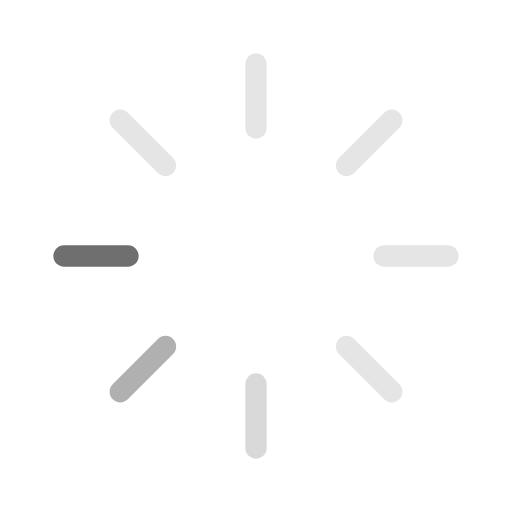
t = 0.00 s
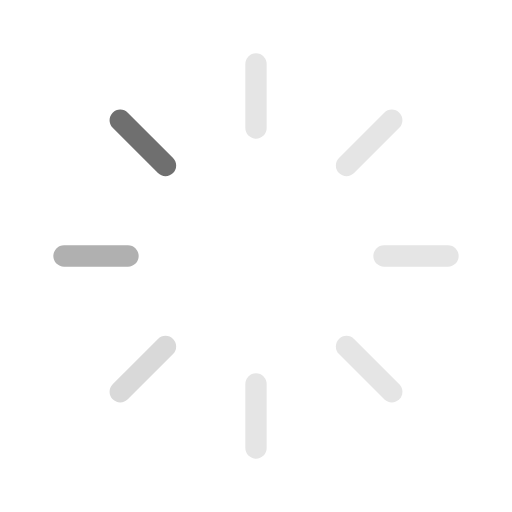
t = 0.10 s
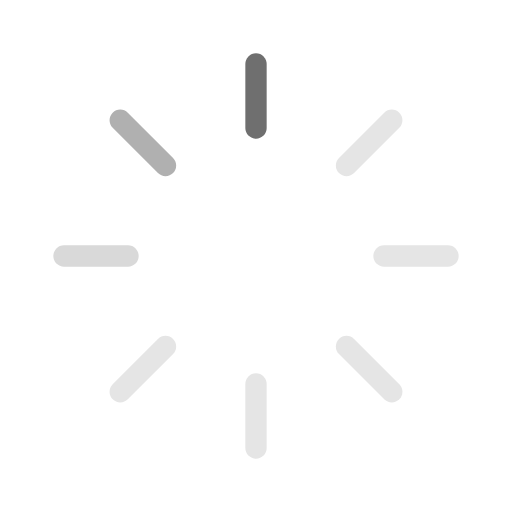
t = 0.19 s
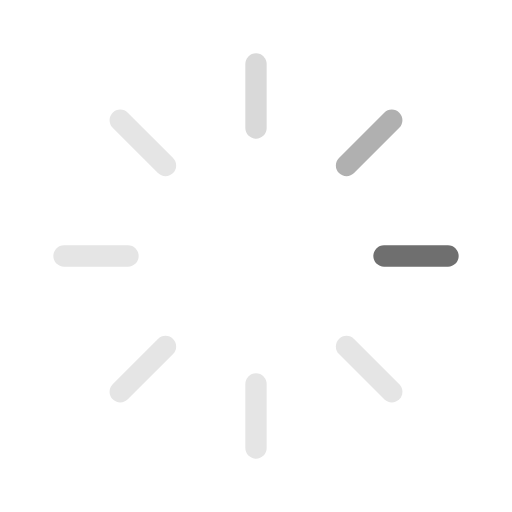
t = 0.28 s
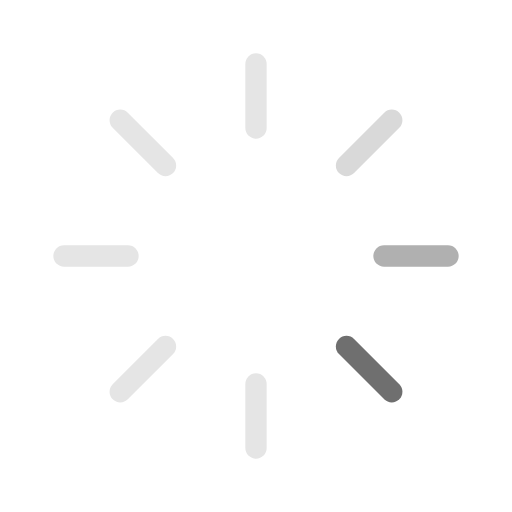
t = 0.38 s
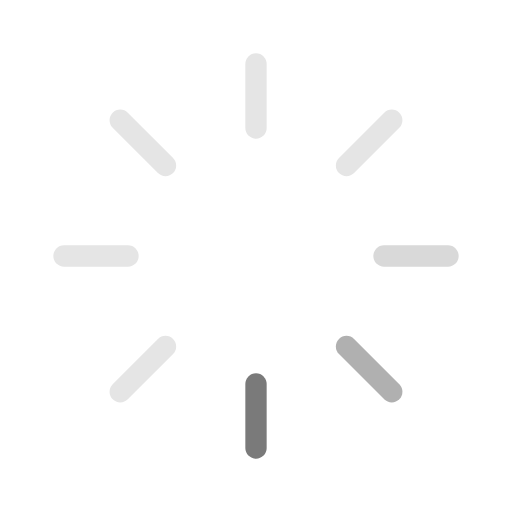
t = 0.46 s

The animated SVG that drew these frames (rendered in a browser with its animation timeline set to each time). Animation: 8 SMIL elements (animate=8); one cycle of 0.56 s, repeats indefinitely.

<svg width="24" height="24" fill="none" viewBox="0 0 24 24" xmlns="http://www.w3.org/2000/svg"><path stroke="#6f6f6f" stroke-linecap="round" stroke-linejoin="round" d="M3 12h3"><animate attributeName="stroke" calcMode="spline" dur="560ms" keySplines="0, 0, 0.58, 1; 0, 0, 0.58, 1; 0, 0, 0.58, 1; 0, 0, 0.58, 1; 0, 0, 0.58, 1; 0, 0, 0.58, 1; 0, 0, 0.58, 1" keyTimes="0; 0.09; 0.125; 0.215; 0.25; 0.34; 0.375; 1" repeatCount="indefinite" values="#6F6F6F; #6F6F6F; #B0B0B0; #B0B0B0; #D9D9D9; #D9D9D9; #E5E5E5; #E5E5E5"/></path><path stroke="#e5e5e5" stroke-linecap="round" stroke-linejoin="round" d="m5.636 5.636 2.122 2.121"><animate attributeName="stroke" calcMode="spline" dur="560ms" keySplines="0, 0, 0.58, 1; 0, 0, 0.58, 1; 0, 0, 0.58, 1; 0, 0, 0.58, 1; 0, 0, 0.58, 1; 0, 0, 0.58, 1; 0, 0, 0.58, 1; 0, 0, 0.58, 1; 0, 0, 0.58, 1" keyTimes="0; 0.09; 0.125; 0.215; 0.25; 0.34; 0.375; 0.465; 0.5; 1" repeatCount="indefinite" values="#E5E5E5; #E5E5E5; #6F6F6F; #6F6F6F; #B0B0B0; #B0B0B0; #D9D9D9; #D9D9D9; #E5E5E5; #E5E5E5"/></path><path stroke="#e5e5e5" stroke-linecap="round" stroke-linejoin="round" d="M12 3v3"><animate attributeName="stroke" calcMode="spline" dur="560ms" keySplines="0, 0, 0.58, 1; 0, 0, 0.58, 1; 0, 0, 0.58, 1; 0, 0, 0.58, 1; 0, 0, 0.58, 1; 0, 0, 0.58, 1; 0, 0, 0.58, 1; 0, 0, 0.58, 1; 0, 0, 0.58, 1" keyTimes="0; 0.215; 0.25; 0.34; 0.375; 0.465; 0.5; 0.59; 0.625; 1" repeatCount="indefinite" values="#E5E5E5; #E5E5E5; #6F6F6F; #6F6F6F; #B0B0B0; #B0B0B0; #D9D9D9; #D9D9D9; #E5E5E5; #E5E5E5"/></path><path stroke="#e5e5e5" stroke-linecap="round" stroke-linejoin="round" d="m18.364 5.636-2.121 2.121"><animate attributeName="stroke" calcMode="spline" dur="560ms" keySplines="0, 0, 0.58, 1; 0, 0, 0.58, 1; 0, 0, 0.58, 1; 0, 0, 0.58, 1; 0, 0, 0.58, 1; 0, 0, 0.58, 1; 0, 0, 0.58, 1; 0, 0, 0.58, 1; 0, 0, 0.58, 1" keyTimes="0; 0.34; 0.375; 0.465; 0.5; 0.59; 0.625; 0.715; 0.75; 1" repeatCount="indefinite" values="#E5E5E5; #E5E5E5; #6F6F6F; #6F6F6F; #B0B0B0; #B0B0B0; #D9D9D9; #D9D9D9; #E5E5E5; #E5E5E5"/></path><path stroke="#e5e5e5" stroke-linecap="round" stroke-linejoin="round" d="M21 12h-3"><animate attributeName="stroke" calcMode="spline" dur="560ms" keySplines="0, 0, 0.58, 1; 0, 0, 0.58, 1; 0, 0, 0.58, 1; 0, 0, 0.58, 1; 0, 0, 0.58, 1; 0, 0, 0.58, 1; 0, 0, 0.58, 1; 0, 0, 0.58, 1; 0, 0, 0.58, 1" keyTimes="0; 0.465; 0.5; 0.59; 0.625; 0.715; 0.75; 0.84; 0.875; 1" repeatCount="indefinite" values="#E5E5E5; #E5E5E5; #6F6F6F; #6F6F6F; #B0B0B0; #B0B0B0; #D9D9D9; #D9D9D9; #E5E5E5; #E5E5E5"/></path><path stroke="#e5e5e5" stroke-linecap="round" stroke-linejoin="round" d="m18.364 18.364-2.121-2.121"><animate attributeName="stroke" calcMode="spline" dur="560ms" keySplines="0, 0, 0.58, 1; 0, 0, 0.58, 1; 0, 0, 0.58, 1; 0, 0, 0.58, 1; 0, 0, 0.58, 1; 0, 0, 0.58, 1; 0, 0, 0.58, 1; 0, 0, 0.58, 1" keyTimes="0; 0.59; 0.625; 0.715; 0.75; 0.84; 0.875; 0.965; 1" repeatCount="indefinite" values="#E5E5E5; #E5E5E5; #6F6F6F; #6F6F6F; #B0B0B0; #B0B0B0; #D9D9D9; #D9D9D9; #E5E5E5"/></path><path stroke="#d9d9d9" stroke-linecap="round" stroke-linejoin="round" d="M12 21v-3"><animate attributeName="stroke" calcMode="spline" dur="560ms" keySplines="0, 0, 0.58, 1; 0, 0, 0.58, 1; 0, 0, 0.58, 1; 0, 0, 0.58, 1; 0, 0, 0.58, 1; 0, 0, 0.58, 1; 0, 0, 0.58, 1" keyTimes="0; 0.09; 0.125; 0.75; 0.84; 0.875; 0.965; 1" repeatCount="indefinite" values="#D9D9D9; #D9D9D9; #E5E5E5; #E5E5E5; #6F6F6F; #6F6F6F; #B0B0B0; #B0B0B0"/></path><path stroke="#b0b0b0" stroke-linecap="round" stroke-linejoin="round" d="m5.636 18.364 2.122-2.121"><animate attributeName="stroke" calcMode="spline" dur="560ms" keySplines="0, 0, 0.58, 1; 0, 0, 0.58, 1; 0, 0, 0.58, 1; 0, 0, 0.58, 1; 0, 0, 0.58, 1; 0, 0, 0.58, 1; 0, 0, 0.58, 1; 0, 0, 0.58, 1" keyTimes="0; 0.09; 0.125; 0.215; 0.25; 0.84; 0.875; 0.965; 1" repeatCount="indefinite" values="#B0B0B0; #B0B0B0; #D9D9D9; #D9D9D9; #E5E5E5; #E5E5E5; #6F6F6F; #6F6F6F; #B0B0B0"/></path></svg>
